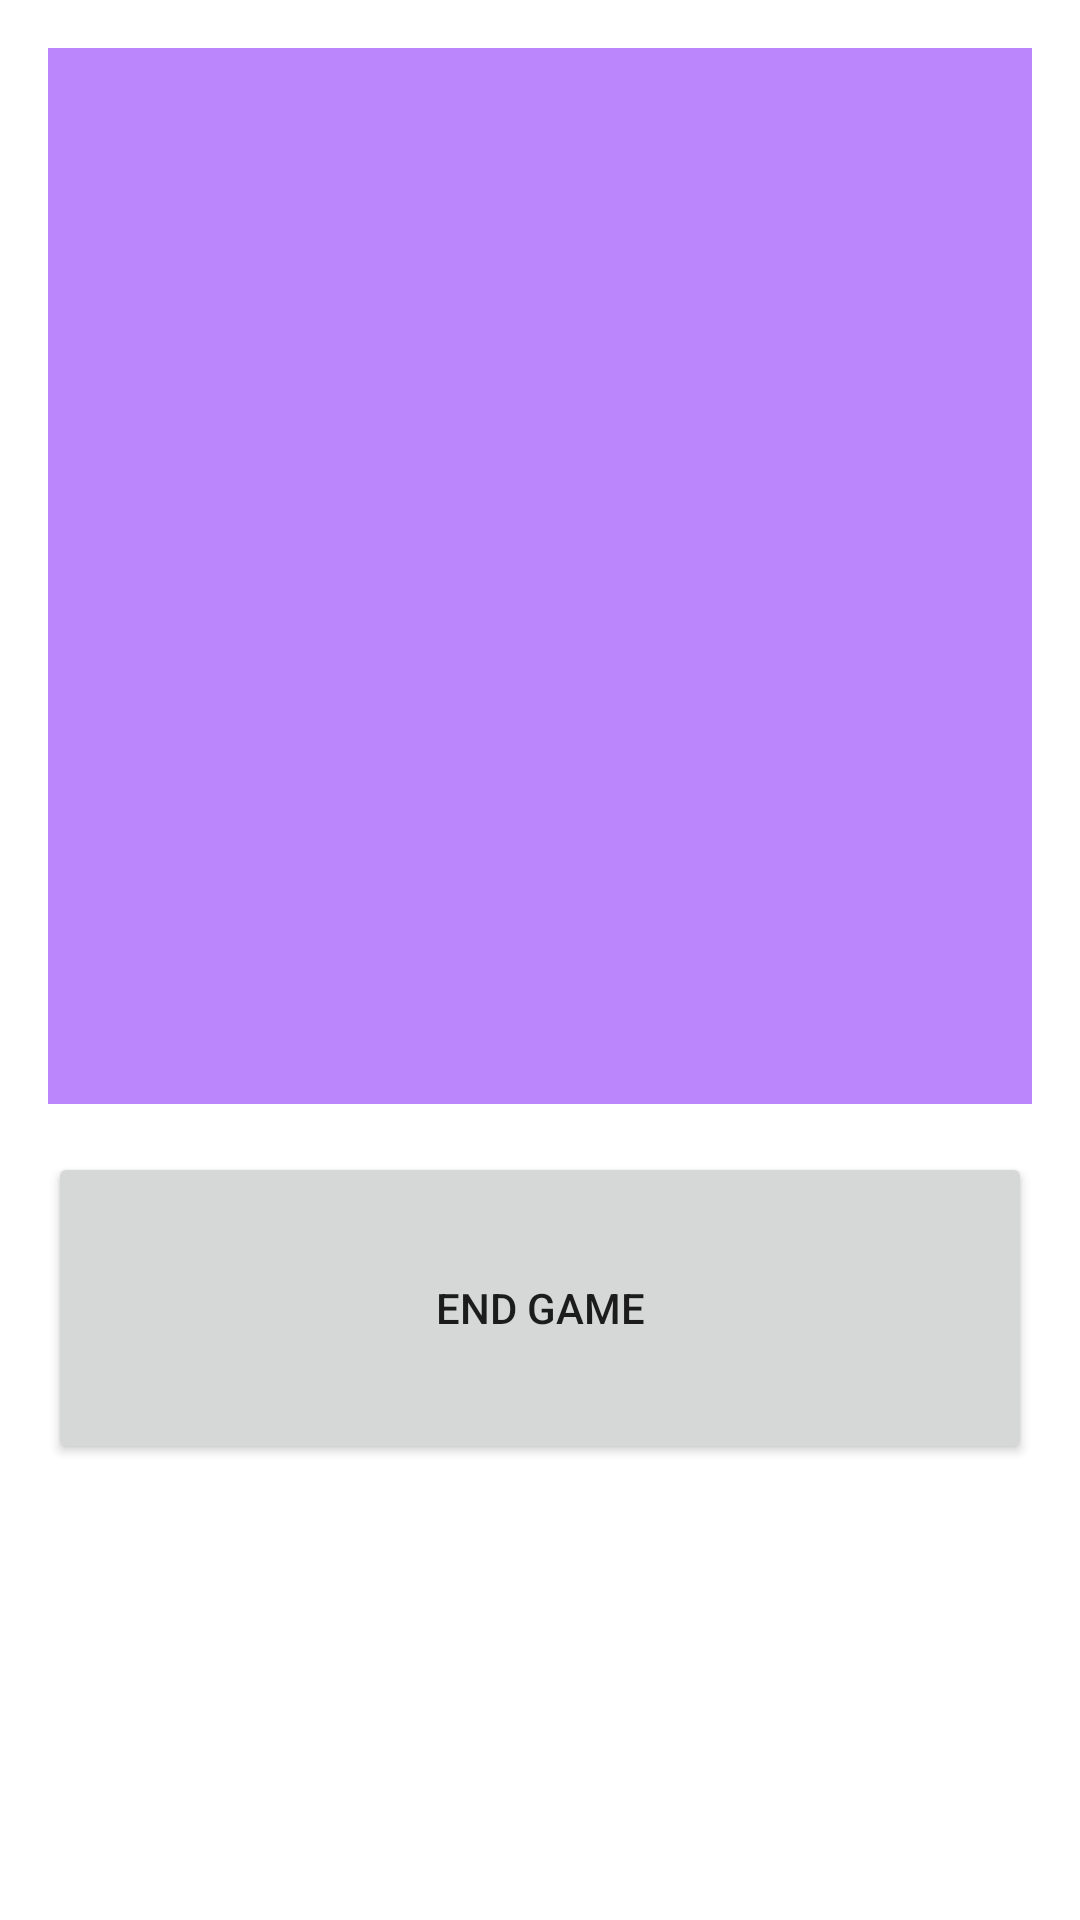

Reconstruct the res/layout file that produces this screen, plus the resources it refers to.
<!-- AndroidManifest.xml: application theme Theme.Lab10_BroadcastReceivers_I -->
<!-- res/layout/activity_sub.xml -->
<?xml version="1.0" encoding="utf-8"?>
<LinearLayout
    xmlns:android="http://schemas.android.com/apk/res/android"
    xmlns:app="http://schemas.android.com/apk/res-auto"
    xmlns:tools="http://schemas.android.com/tools"
    android:layout_width="match_parent"
    android:layout_height="match_parent"
    android:orientation="vertical"
    android:padding="16dp"
    tools:context=".SubActivity">

    <TextView
        android:id="@+id/textView"
        android:layout_width="match_parent"
        android:layout_height="352dp"
        android:gravity="center"
        android:background="@color/purple_200"/>

    <Button
        android:id="@+id/end"
        android:layout_width="match_parent"
        android:layout_height="104dp"
        android:layout_marginTop="16dp"
        android:text="End Game"/>

</LinearLayout>
<!-- resources referenced by this layout -->
<resources>
  <style name="Theme.Lab10_BroadcastReceivers_I" parent="Theme.MaterialComponents.DayNight.DarkActionBar">
          
          <item name="colorPrimary">@color/purple_500</item>
          <item name="colorPrimaryVariant">@color/purple_700</item>
          <item name="colorOnPrimary">@color/white</item>
          
          <item name="colorSecondary">@color/teal_200</item>
          <item name="colorSecondaryVariant">@color/teal_700</item>
          <item name="colorOnSecondary">@color/black</item>
          
          <item name="android:statusBarColor" tools:targetApi="l">?attr/colorPrimaryVariant</item>
          
      </style>
  <!-- not gathered from this repository: default colours our renderer supplied (Android Studio template values) -->
  <color name="purple_200">#FFBB86FC</color>
  <color name="purple_500">#FF6200EE</color>
  <color name="purple_700">#FF3700B3</color>
  <color name="teal_200">#FF03DAC5</color>
  <color name="teal_700">#FF018786</color>
  <color name="black">#FF000000</color>
  <color name="white">#FFFFFFFF</color>
</resources>
